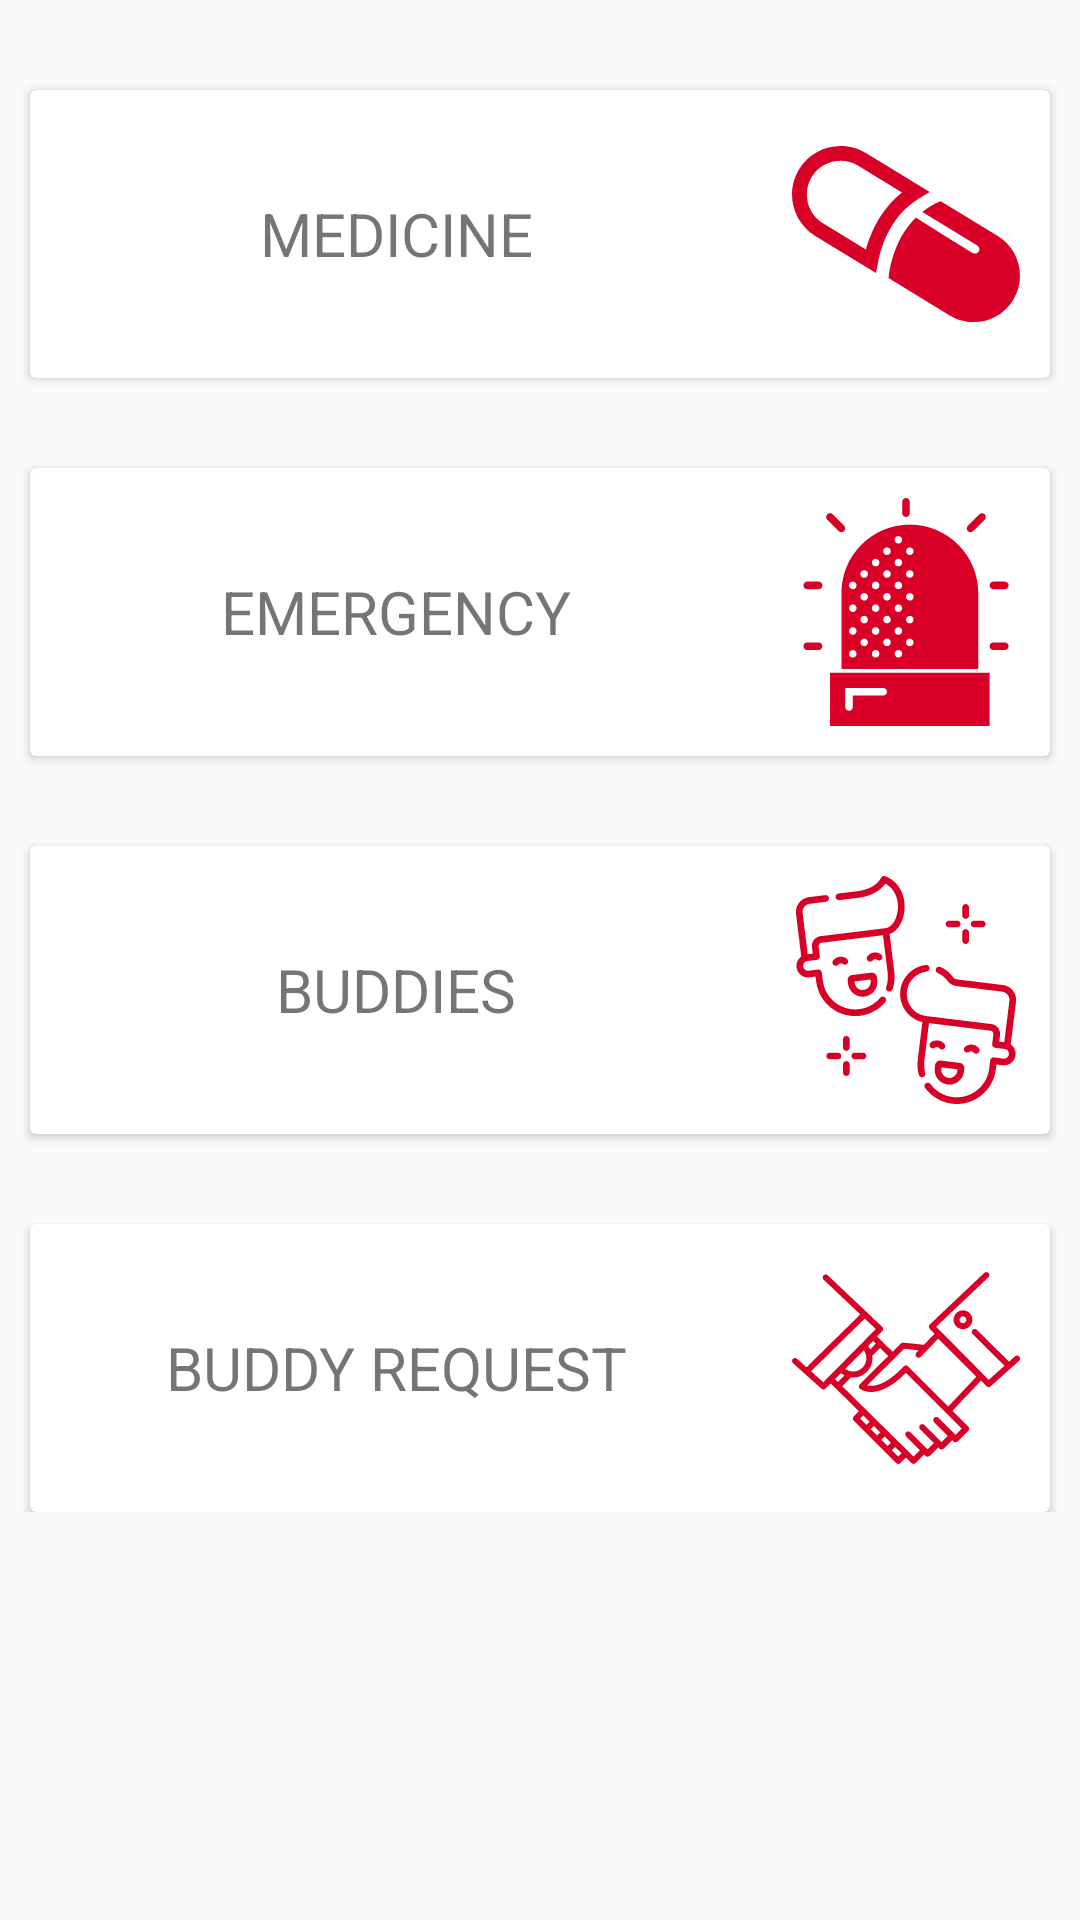

Reconstruct the res/layout file that produces this screen, plus the resources it refers to.
<!-- AndroidManifest.xml: application theme AppTheme -->
<!-- res/layout/activity_dashboard.xml -->
<?xml version="1.0" encoding="utf-8"?>
<layout>

<RelativeLayout xmlns:android="http://schemas.android.com/apk/res/android"
    xmlns:app="http://schemas.android.com/apk/res-auto"
    xmlns:tools="http://schemas.android.com/tools"
    android:layout_width="match_parent"
    android:layout_height="match_parent"
    tools:context=".ui.dashboard.DashboardActivty">
   <ScrollView
       android:layout_width="match_parent"
       android:layout_height="match_parent">


    <LinearLayout
        android:layout_width="match_parent"
        android:layout_height="match_parent"
        android:orientation="vertical">

        <android.support.v7.widget.CardView

            android:id="@+id/medicine"
            android:layout_width="match_parent"
            android:layout_height="wrap_content"
            android:layout_marginLeft="10dp"
            android:layout_marginRight="10dp"
            android:layout_marginTop="30dp"
            android:elevation="5dp">

            <LinearLayout
                android:layout_width="match_parent"
                android:layout_height="wrap_content"
                android:orientation="horizontal">

                <TextView
                    android:layout_width="wrap_content"
                    android:layout_height="wrap_content"
                    android:layout_gravity="center"
                    android:layout_weight="1"
                    android:gravity="center"
                    android:text="MEDICINE"
                    android:textSize="20dp" />

                <ImageView
                    android:layout_width="96dp"
                    android:layout_height="96dp"
                    android:layout_gravity="right"
                    android:padding="10dp"
                    android:src="@drawable/ic_medicine" />


            </LinearLayout>

        </android.support.v7.widget.CardView>
        <android.support.v7.widget.CardView

            android:id="@+id/emergency"
            android:layout_width="match_parent"
            android:layout_height="wrap_content"
            android:layout_marginLeft="10dp"
            android:layout_marginRight="10dp"
            android:layout_marginTop="30dp"
            android:elevation="5dp">

            <LinearLayout
                android:layout_width="match_parent"
                android:layout_height="wrap_content"
                android:orientation="horizontal">

                <TextView
                    android:layout_width="wrap_content"
                    android:layout_height="wrap_content"
                    android:layout_gravity="center"
                    android:layout_weight="1"
                    android:gravity="center"
                    android:text="EMERGENCY"
                    android:textSize="20dp" />

                <ImageView
                    android:layout_width="96dp"
                    android:layout_height="96dp"
                    android:layout_gravity="right"
                    android:padding="10dp"
                    android:src="@drawable/ic_emergency" />


            </LinearLayout>

        </android.support.v7.widget.CardView>
        <android.support.v7.widget.CardView

            android:id="@+id/buddy"
            android:layout_width="match_parent"
            android:layout_height="wrap_content"
            android:layout_marginLeft="10dp"
            android:layout_marginRight="10dp"
            android:layout_marginTop="30dp"
            android:elevation="5dp">

            <LinearLayout
                android:layout_width="match_parent"
                android:layout_height="wrap_content"
                android:orientation="horizontal">

                <TextView
                    android:layout_width="wrap_content"
                    android:layout_height="wrap_content"
                    android:layout_gravity="center"
                    android:layout_weight="1"
                    android:gravity="center"
                    android:text="BUDDIES"
                    android:textSize="20dp" />

                <ImageView
                    android:layout_width="96dp"
                    android:layout_height="96dp"
                    android:layout_gravity="right"
                    android:padding="10dp"
                    android:src="@drawable/ic_friends" />


            </LinearLayout>

        </android.support.v7.widget.CardView>
        <android.support.v7.widget.CardView

            android:id="@+id/buddyrequest"
            android:layout_width="match_parent"
            android:layout_height="wrap_content"
            android:layout_marginLeft="10dp"
            android:layout_marginRight="10dp"
            android:layout_marginTop="30dp"
            android:elevation="5dp">

            <LinearLayout
                android:layout_width="match_parent"
                android:layout_height="wrap_content"
                android:orientation="horizontal">

                <TextView
                    android:layout_width="wrap_content"
                    android:layout_height="wrap_content"
                    android:layout_gravity="center"
                    android:layout_weight="1"
                    android:gravity="center"
                    android:text="BUDDY REQUEST"
                    android:textSize="20dp" />

                <ImageView
                    android:layout_width="96dp"
                    android:layout_height="96dp"
                    android:layout_gravity="right"
                    android:padding="10dp"
                    android:src="@drawable/ic_request" />


            </LinearLayout>

        </android.support.v7.widget.CardView>







    </LinearLayout>
   </ScrollView>

</RelativeLayout>
</layout>
<!-- resources referenced by this layout -->
<resources>
  <!-- drawable ic_emergency: vector/xml drawable (drawable, 4401 chars, omitted) -->
  <!-- drawable ic_friends: vector/xml drawable (drawable, 8558 chars, omitted) -->
  <!-- drawable ic_medicine (drawable) -->
  <vector android:height="200dp" android:viewportHeight="497.795"
      android:viewportWidth="497.795" android:width="200dp" xmlns:android="http://schemas.android.com/apk/res/android">
      <path android:fillColor="#D80027" android:pathData="M183.375,334.312l4.479,-22.838c8.666,-44.302 31.342,-104.618 90.135,-140.424l22.65,-13.776L161.442,72.126c-16.659,-10.211 -35.784,-15.605 -55.274,-15.605c-37.297,0 -71.172,18.975 -90.61,50.736c-30.521,49.913 -14.749,115.354 35.155,145.893L183.375,334.312zM43.177,124.15c13.495,-22.083 37.063,-35.273 62.991,-35.273c13.519,0 26.794,3.753 38.403,10.836l95.509,58.438c-45.963,36.638 -68.086,86.614 -78.7,124.749l-93.798,-57.354C32.9,204.319 21.948,158.833 43.177,124.15z"/>
      <path android:fillColor="#D80027" android:pathData="M449.318,253.258l-124.435,-76.133l-2.305,0.982c-14.507,6.209 -26.978,13.95 -37.986,22.562l119.838,73.156c4.532,2.785 5.972,8.703 3.183,13.24c-1.8,2.974 -4.974,4.616 -8.212,4.616c-1.707,0 -3.435,-0.444 -5.021,-1.41c0,0 -122.915,-75.895 -123.697,-77.528c-43.949,42.908 -56.228,101.4 -59.578,129.392l-0.375,3.089l132.692,81.139c15.945,9.767 34.224,14.912 52.846,14.912c35.67,0 68.046,-18.146 86.637,-48.522C512.106,345.031 497.026,282.451 449.318,253.258z"/>
  </vector>
  <!-- drawable ic_request: vector/xml drawable (drawable, 4016 chars, omitted) -->
  <style name="AppTheme" parent="Theme.AppCompat.Light.DarkActionBar">
          
          <item name="colorPrimary">@color/colorPrimary</item>
          <item name="colorPrimaryDark">@color/colorPrimaryDark</item>
          <item name="colorAccent">@color/colorAccent</item>
  
      </style>
  <color name="colorPrimary">#735900</color>
  <color name="colorPrimaryDark">#735900</color>
  <color name="colorAccent">#a45c08</color>
</resources>
